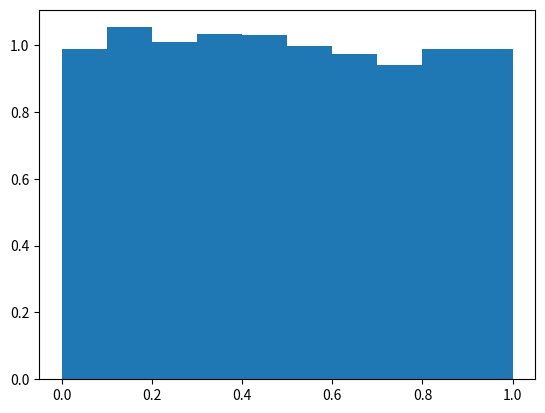

Reproduce this figure in Python.
import numpy as np 
import matplotlib.pyplot as plt
import time

start_time = time.time()
X = np.random.rand(10000)
end_time = time.time()

plt.hist(X, density = True)
plt.show() 
print(end_time - start_time)
